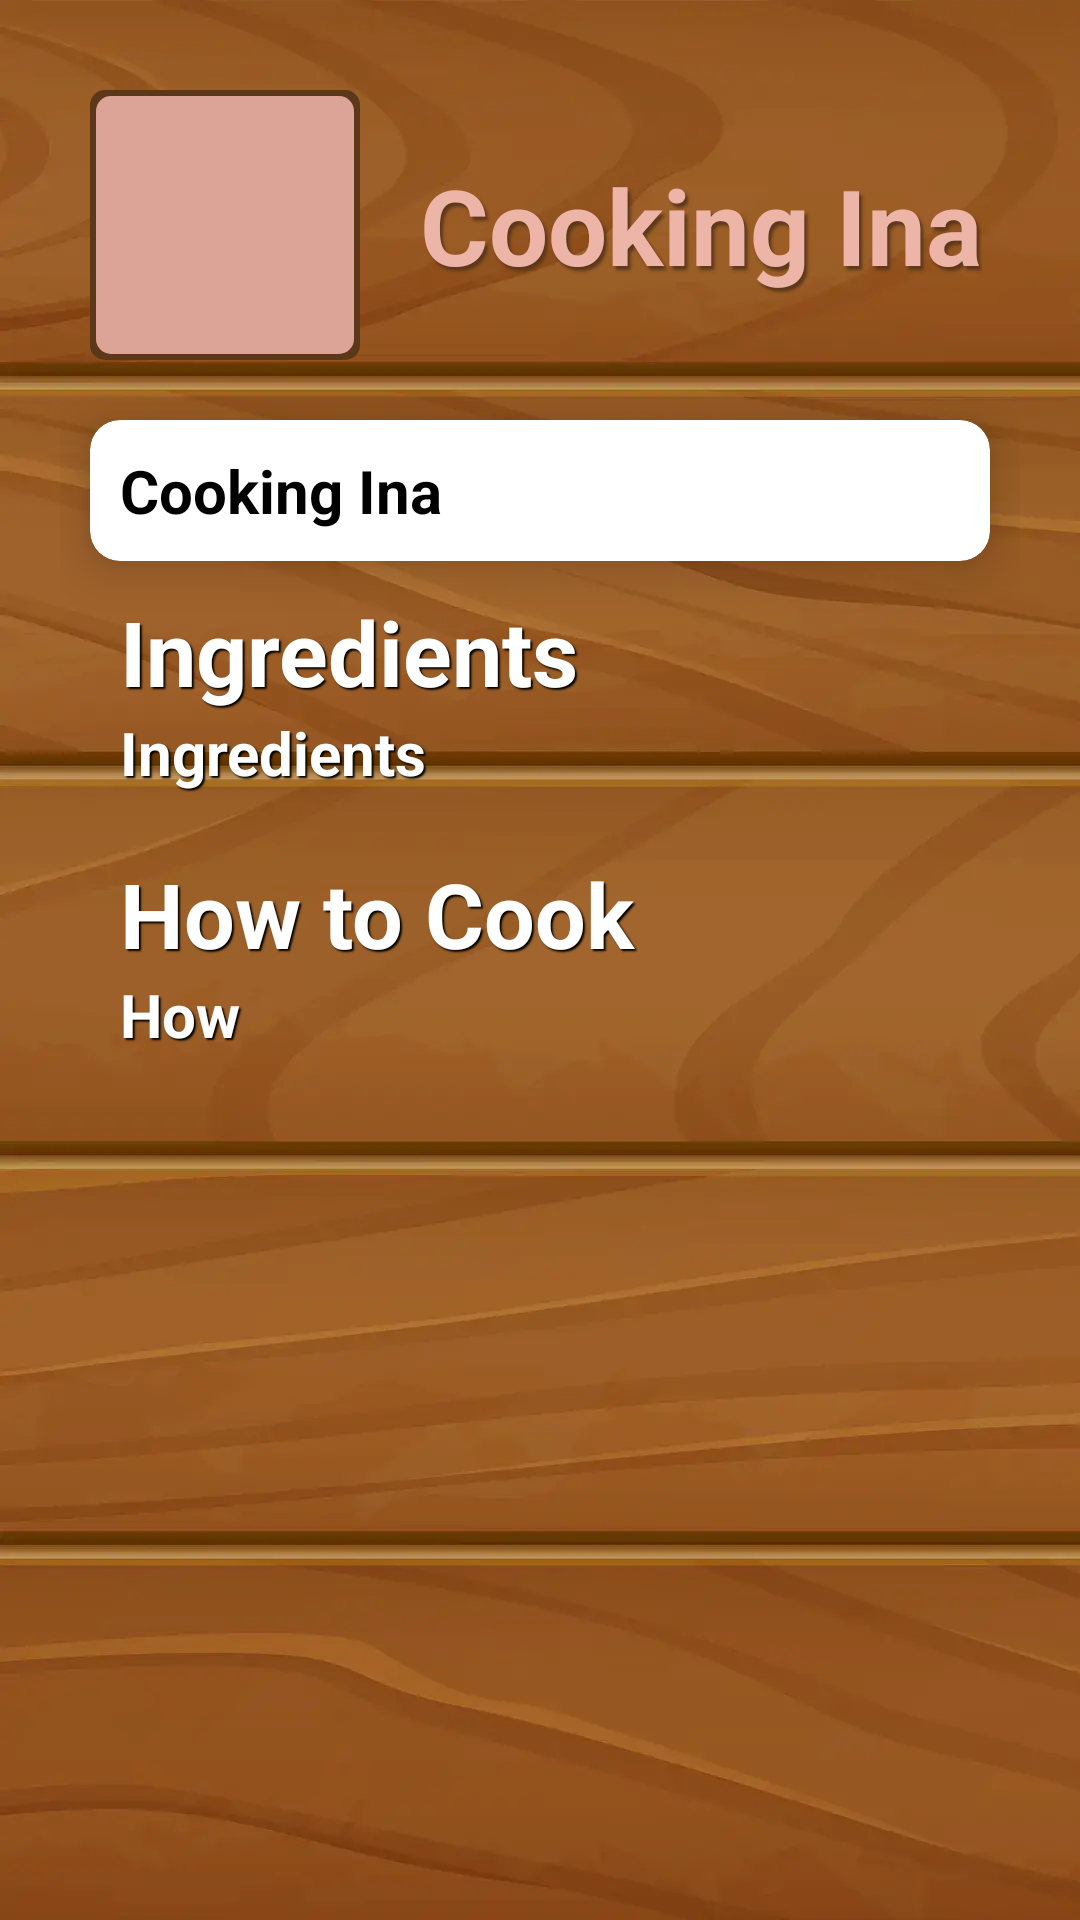

Reconstruct the res/layout file that produces this screen, plus the resources it refers to.
<!-- AndroidManifest.xml: application theme Theme.CookingIna -->
<!-- res/layout/activity_desc.xml -->
<?xml version="1.0" encoding="utf-8"?>
<layout>

    <androidx.core.widget.NestedScrollView xmlns:android="http://schemas.android.com/apk/res/android"
        xmlns:app="http://schemas.android.com/apk/res-auto"
        xmlns:tools="http://schemas.android.com/tools"
        android:layout_width="match_parent"
        android:layout_height="match_parent"
        android:background="@drawable/bg"
        tools:context=".Activity.DescActivity">

        <LinearLayout
            android:layout_width="match_parent"
            android:layout_height="match_parent"
            android:orientation="vertical"
            android:padding="20dp">

            <LinearLayout
                android:layout_width="wrap_content"
                android:layout_height="match_parent"
                android:orientation="horizontal"
                android:padding="10dp">

                <LinearLayout
                    android:layout_width="90dp"
                    android:layout_height="90dp"
                    android:background="@drawable/icon"
                    android:orientation="vertical"
                    android:padding="3dp">

                    <ImageView
                        android:id="@+id/icons"
                        android:layout_width="match_parent"
                        android:layout_height="match_parent"
                        />
                </LinearLayout>

                <TextView
                    android:id="@+id/title"
                    android:layout_width="match_parent"
                    android:layout_height="wrap_content"
                    android:layout_marginStart="20dp"
                    android:shadowColor="#5C381B"
                    android:shadowDx="3"
                    android:shadowDy="4"
                    android:shadowRadius="2"
                    android:text="@string/app_name"
                    android:layout_gravity="center"
                    android:textColor="#EDB4A8"
                    android:textSize="35sp"
                    android:textStyle="bold" />

            </LinearLayout>

            <androidx.cardview.widget.CardView
                android:layout_width="match_parent"
                android:layout_height="wrap_content"
                android:layout_margin="10dp"
                app:cardCornerRadius="10dp"
                app:cardBackgroundColor="@color/white"
                app:cardElevation="10dp">

                <TextView
                    android:id="@+id/cookingdesc"
                    android:layout_width="match_parent"
                    android:layout_height="wrap_content"
                    android:padding="10dp"
                    android:text="@string/app_name"
                    android:textColor="@color/black"
                    android:textSize="20sp"
                    android:textStyle="bold" />

            </androidx.cardview.widget.CardView>

            <TextView
                android:layout_width="match_parent"
                android:layout_height="wrap_content"
                android:layout_marginStart="20dp"
                android:shadowColor="@color/black"
                android:shadowDx="2"
                android:shadowDy="2"
                android:shadowRadius="1"
                android:text="Ingredients"
                android:textColor="@color/white"
                android:textSize="30sp"
                android:textStyle="bold" />

            <TextView
                android:id="@+id/ing_desc"
                android:layout_width="match_parent"
                android:layout_height="wrap_content"
                android:layout_marginStart="20dp"
                android:shadowColor="@color/black"
                android:shadowDx="2"
                android:shadowDy="2"
                android:shadowRadius="1"
                android:text="Ingredients"
                android:textColor="@color/white"
                android:textSize="20sp"
                android:textStyle="bold" />


            <TextView
                android:layout_width="match_parent"
                android:layout_height="wrap_content"
                android:layout_marginStart="20dp"
                android:layout_marginTop="20dp"
                android:shadowColor="@color/black"
                android:shadowDx="2"
                android:shadowDy="2"
                android:shadowRadius="1"
                android:text="How to Cook"
                android:textColor="@color/white"
                android:textSize="30sp"
                android:textStyle="bold" />

            <TextView
                android:id="@+id/how_to_desc"
                android:layout_width="match_parent"
                android:layout_height="wrap_content"
                android:layout_marginStart="20dp"
                android:shadowColor="@color/black"
                android:shadowDx="2"
                android:shadowDy="2"
                android:shadowRadius="1"
                android:text="How"
                android:textColor="@color/white"
                android:textSize="20sp"
                android:textStyle="bold" />


        </LinearLayout>
    </androidx.core.widget.NestedScrollView>
</layout>
<!-- resources referenced by this layout -->
<resources>
  <!-- drawable bg: webp bitmap (drawable, 20214 bytes) -->
  <!-- drawable icon (drawable) -->
  <?xml version="1.0" encoding="utf-8"?>
  <layer-list xmlns:android="http://schemas.android.com/apk/res/android">
      <item>
          <shape android:shape="rectangle">
              <solid android:color="#5C381B" />
              <corners
                  android:radius="5dp" />
          </shape>
      </item>
  
      <item
          android:bottom="2dp"
          android:left="2dp"
          android:right="2dp"
          android:top="2dp">
          <shape android:shape="rectangle">
              <solid android:color="#DFEDB4A8" />
              <corners
                  android:radius="5dp" />
          </shape>
      </item>
  </layer-list>
  <string name="app_name">Cooking Ina</string>
  <style name="Theme.CookingIna" parent="Base.Theme.CookingIna" />
  <style name="Base.Theme.CookingIna" parent="Theme.Material3.DayNight.NoActionBar">
          
          <item name="android:statusBarColor">#000000</item>
          
      </style>
  <!-- not gathered from this repository: default colours our renderer supplied (Android Studio template values) -->
  <color name="black">#FF000000</color>
  <color name="white">#FFFFFFFF</color>
</resources>
